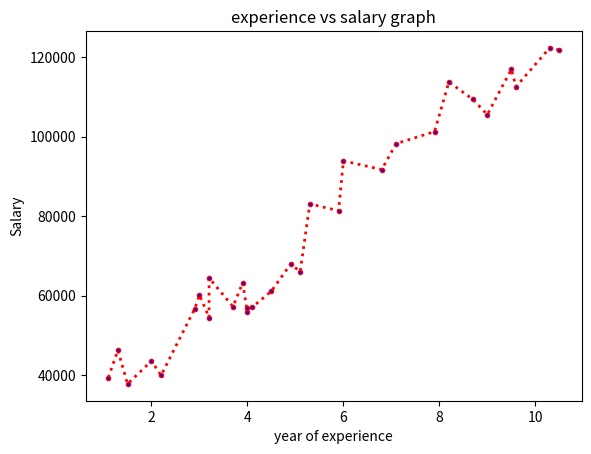

Write the Python code that produced this figure.
import pandas as pd
import matplotlib.pyplot as plt


exp=[[1.1,39343.00],[1.3,46205.00],[1.5,37731.00],[2.0,43525.00],[2.2,39891.00],[2.9,56642.00],[3.0,60150.00],[3.2,54445.00],[3.2,64445.00],[3.7,57189.00],[3.9,63218.00],[4.0,55794.00],[4.0,56957.00],[4.1,57081.00],[4.5,61111.00],[4.9,67938.00],[5.1,66029.00],[5.3,83088.00],[5.9,81363.00],[6.0,93940.00],[6.8,91738.00],[7.1,98273.00],[7.9,101302.00],[8.2,113812.00],[8.7,109431.00],[9.0,105582.00],[9.5,116969.00],[9.6,112635.00],[10.3,122391.00],[10.5,121872.00]]

df=pd.DataFrame(data=exp, columns=['year of experience','Salary'])
print(df)

plt.plot(df['year of experience'],df['Salary'],color='red',linestyle='dotted', linewidth=2, marker='o', markerfacecolor='blue',markersize=3)
#setting x and y axis range
plt.xlim=(0,12)
plt.ylim=(0,120000)
#labelling axis
plt.xlabel('year of experience')
plt.ylabel('Salary')

plt.title("experience vs salary graph")

plt.show()

